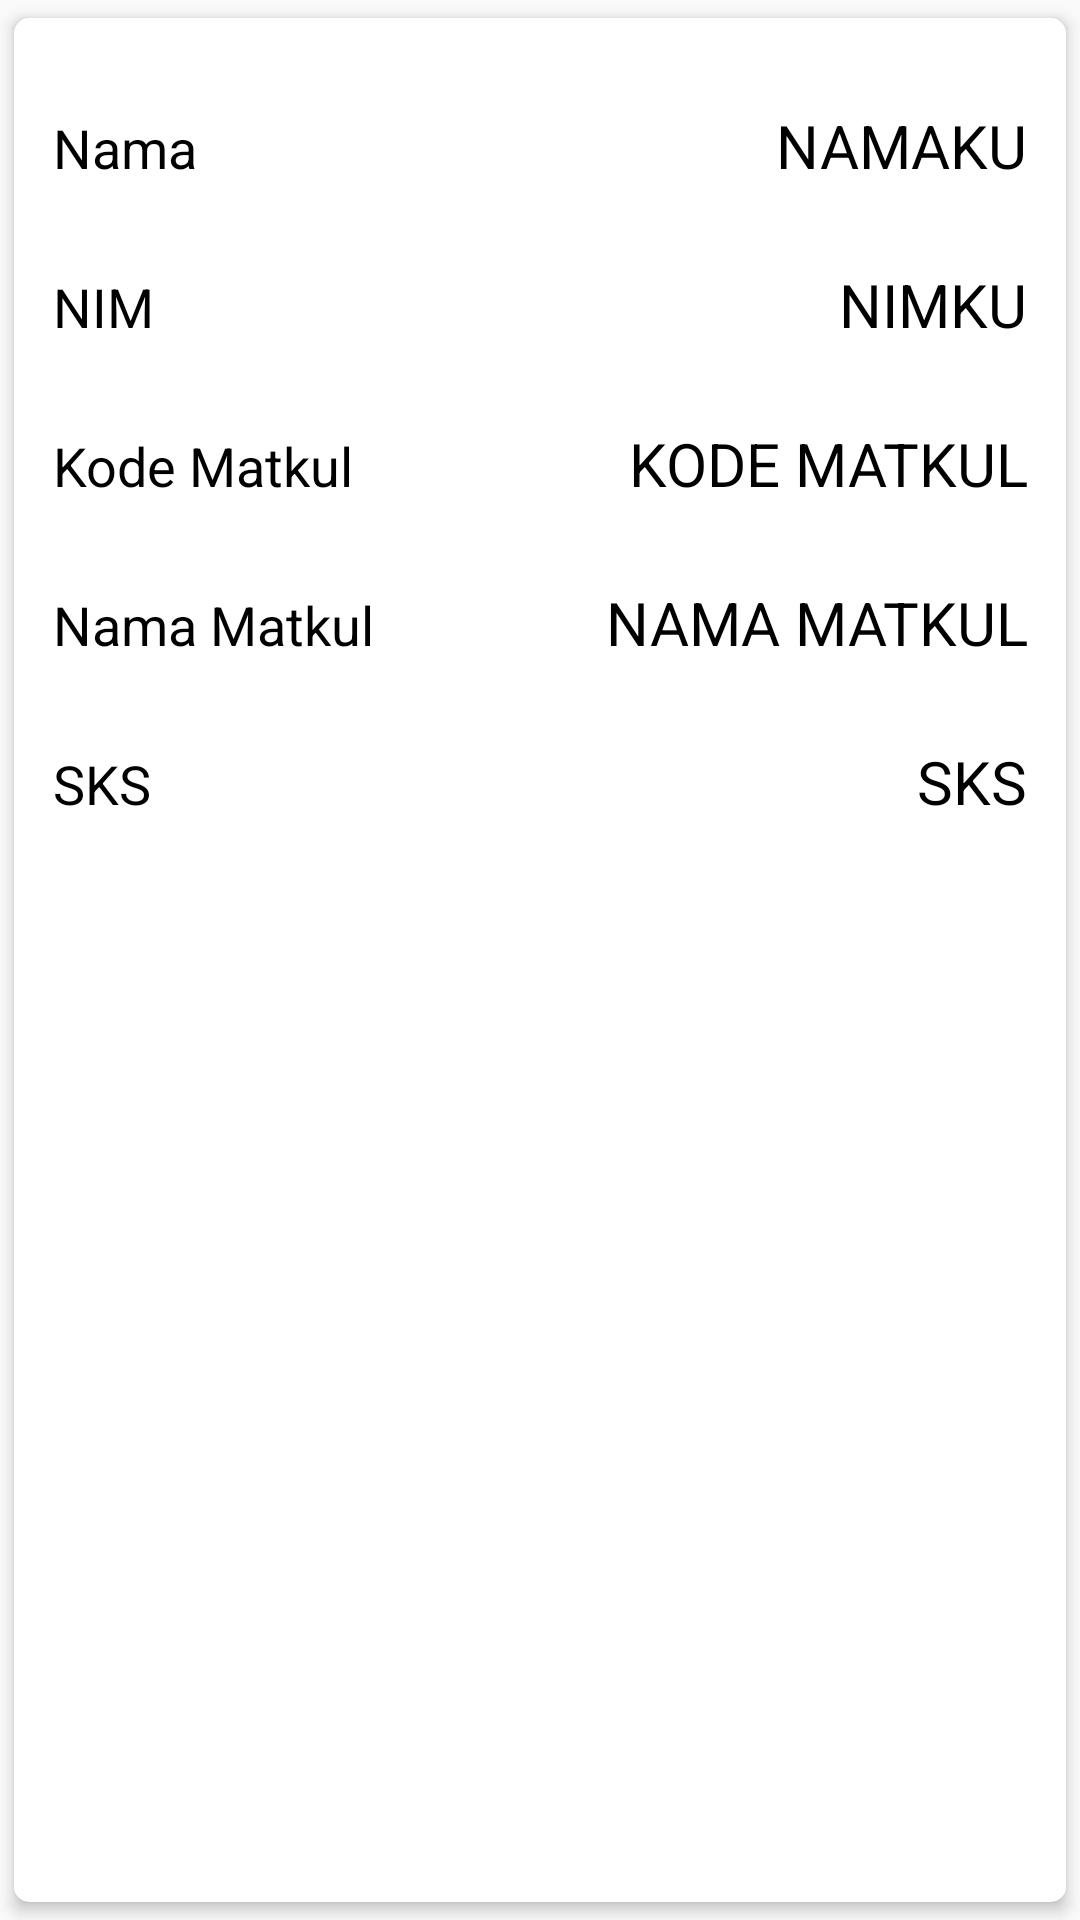

This screen was rendered from an Android layout file. Write that file and the resources it references.
<!-- AndroidManifest.xml: application theme AppTheme -->
<!-- res/layout/card_kuliah.xml -->
<?xml version="1.0" encoding="utf-8"?>
<android.support.v7.widget.CardView xmlns:android="http://schemas.android.com/apk/res/android"
    xmlns:app="http://schemas.android.com/apk/res-auto"
    xmlns:tools="http://schemas.android.com/tools"
    android:layout_width="match_parent"
    android:layout_height="wrap_content"
    android:layout_marginLeft="16dp"
    android:layout_marginRight="16dp"
    android:layout_marginTop="16dp"
    app:cardCornerRadius="5dp"
    app:cardUseCompatPadding="true"
    app:cardElevation="3dp"
    app:layout_goneMarginRight="16dp">

    <RelativeLayout
        android:layout_width="match_parent"
        android:layout_height="wrap_content"
        android:layout_marginTop="16dp"
        android:layout_marginBottom="16dp">

        <LinearLayout
            android:id="@+id/ll1"
            android:layout_width="match_parent"
            android:layout_height="wrap_content"
            android:orientation="horizontal"
            android:padding="13dp">

            <TextView
                android:layout_width="wrap_content"
                android:layout_height="wrap_content"
                android:text="Nama"
                android:textSize="18sp"
                android:textAppearance="@style/Base.TextAppearance.AppCompat.Small"
                android:textColor="#000000"/>

            <TextView
                android:id="@+id/tv_nama"
                android:layout_width="0dp"
                android:layout_height="wrap_content"
                android:layout_weight="1"
                android:gravity="end"
                android:text="namaku"
                android:textAlignment="viewEnd"
                android:textAllCaps="true"
                android:textSize="20sp"
                android:textColor="#000000"/>

        </LinearLayout>

        <LinearLayout
            android:id="@+id/ll2"
            android:layout_below="@id/ll1"
            android:layout_width="match_parent"
            android:layout_height="wrap_content"
            android:orientation="horizontal"
            android:padding="13dp">

            <TextView
                android:layout_width="wrap_content"
                android:layout_height="wrap_content"
                android:text="NIM"
                android:textSize="18sp"
                android:textAppearance="@style/Base.TextAppearance.AppCompat.Small"
                android:textColor="#000000"/>

            <TextView
                android:id="@+id/tv_nim"
                android:layout_width="0dp"
                android:layout_height="wrap_content"
                android:layout_weight="1"
                android:gravity="end"
                android:text="nimku"
                android:textAlignment="viewEnd"
                android:textAllCaps="true"
                android:textSize="20sp"
                android:textColor="#000000"/>

        </LinearLayout>

        <LinearLayout
            android:id="@+id/ll3"
            android:layout_below="@id/ll2"
            android:layout_width="match_parent"
            android:layout_height="wrap_content"
            android:orientation="horizontal"
            android:padding="13dp">

            <TextView
                android:layout_width="wrap_content"
                android:layout_height="wrap_content"
                android:text="Kode Matkul"
                android:textSize="18sp"
                android:textAppearance="@style/Base.TextAppearance.AppCompat.Small"
                android:textColor="#000000"/>

            <TextView
                android:id="@+id/tv_kodeMatkul"
                android:layout_width="0dp"
                android:layout_height="wrap_content"
                android:layout_weight="1"
                android:gravity="end"
                android:text="kode matkul"
                android:textAlignment="viewEnd"
                android:textAllCaps="true"
                android:textSize="20sp"
                android:textColor="#000000"/>

        </LinearLayout>

        <LinearLayout
            android:id="@+id/ll4"
            android:layout_below="@id/ll3"
            android:layout_width="match_parent"
            android:layout_height="wrap_content"
            android:orientation="horizontal"
            android:padding="13dp">

            <TextView
                android:layout_width="wrap_content"
                android:layout_height="wrap_content"
                android:text="Nama Matkul"
                android:textSize="18sp"
                android:textAppearance="@style/Base.TextAppearance.AppCompat.Small"
                android:textColor="#000000"/>

            <TextView
                android:id="@+id/tv_namaMatkul"
                android:layout_width="0dp"
                android:layout_height="wrap_content"
                android:layout_weight="1"
                android:gravity="end"
                android:text="Nama Matkul"
                android:textAlignment="viewEnd"
                android:textAllCaps="true"
                android:textSize="20sp"
                android:textColor="#000000"/>

        </LinearLayout>

        <LinearLayout
            android:id="@+id/ll5"
            android:layout_below="@id/ll4"
            android:layout_width="match_parent"
            android:layout_height="wrap_content"
            android:orientation="horizontal"
            android:padding="13dp">

            <TextView
                android:layout_width="wrap_content"
                android:layout_height="wrap_content"
                android:text="SKS"
                android:textSize="18sp"
                android:textAppearance="@style/Base.TextAppearance.AppCompat.Small"
                android:textColor="#000000"/>

            <TextView
                android:id="@+id/tv_sks"
                android:layout_width="0dp"
                android:layout_height="wrap_content"
                android:layout_weight="1"
                android:gravity="end"
                android:text="SKS"
                android:textAlignment="viewEnd"
                android:textAllCaps="true"
                android:textSize="20sp"
                android:textColor="#000000"/>

        </LinearLayout>

    </RelativeLayout>


</android.support.v7.widget.CardView>
<!-- resources referenced by this layout -->
<resources>
  <style name="AppTheme" parent="Theme.AppCompat.Light.DarkActionBar">
          
          <item name="colorPrimary">@color/colorPrimary</item>
          <item name="colorPrimaryDark">@color/colorPrimaryDark</item>
          <item name="colorAccent">@color/colorAccent</item>
      </style>
  <color name="colorPrimary">#008577</color>
  <color name="colorPrimaryDark">#00574B</color>
  <color name="colorAccent">#D81B60</color>
</resources>
